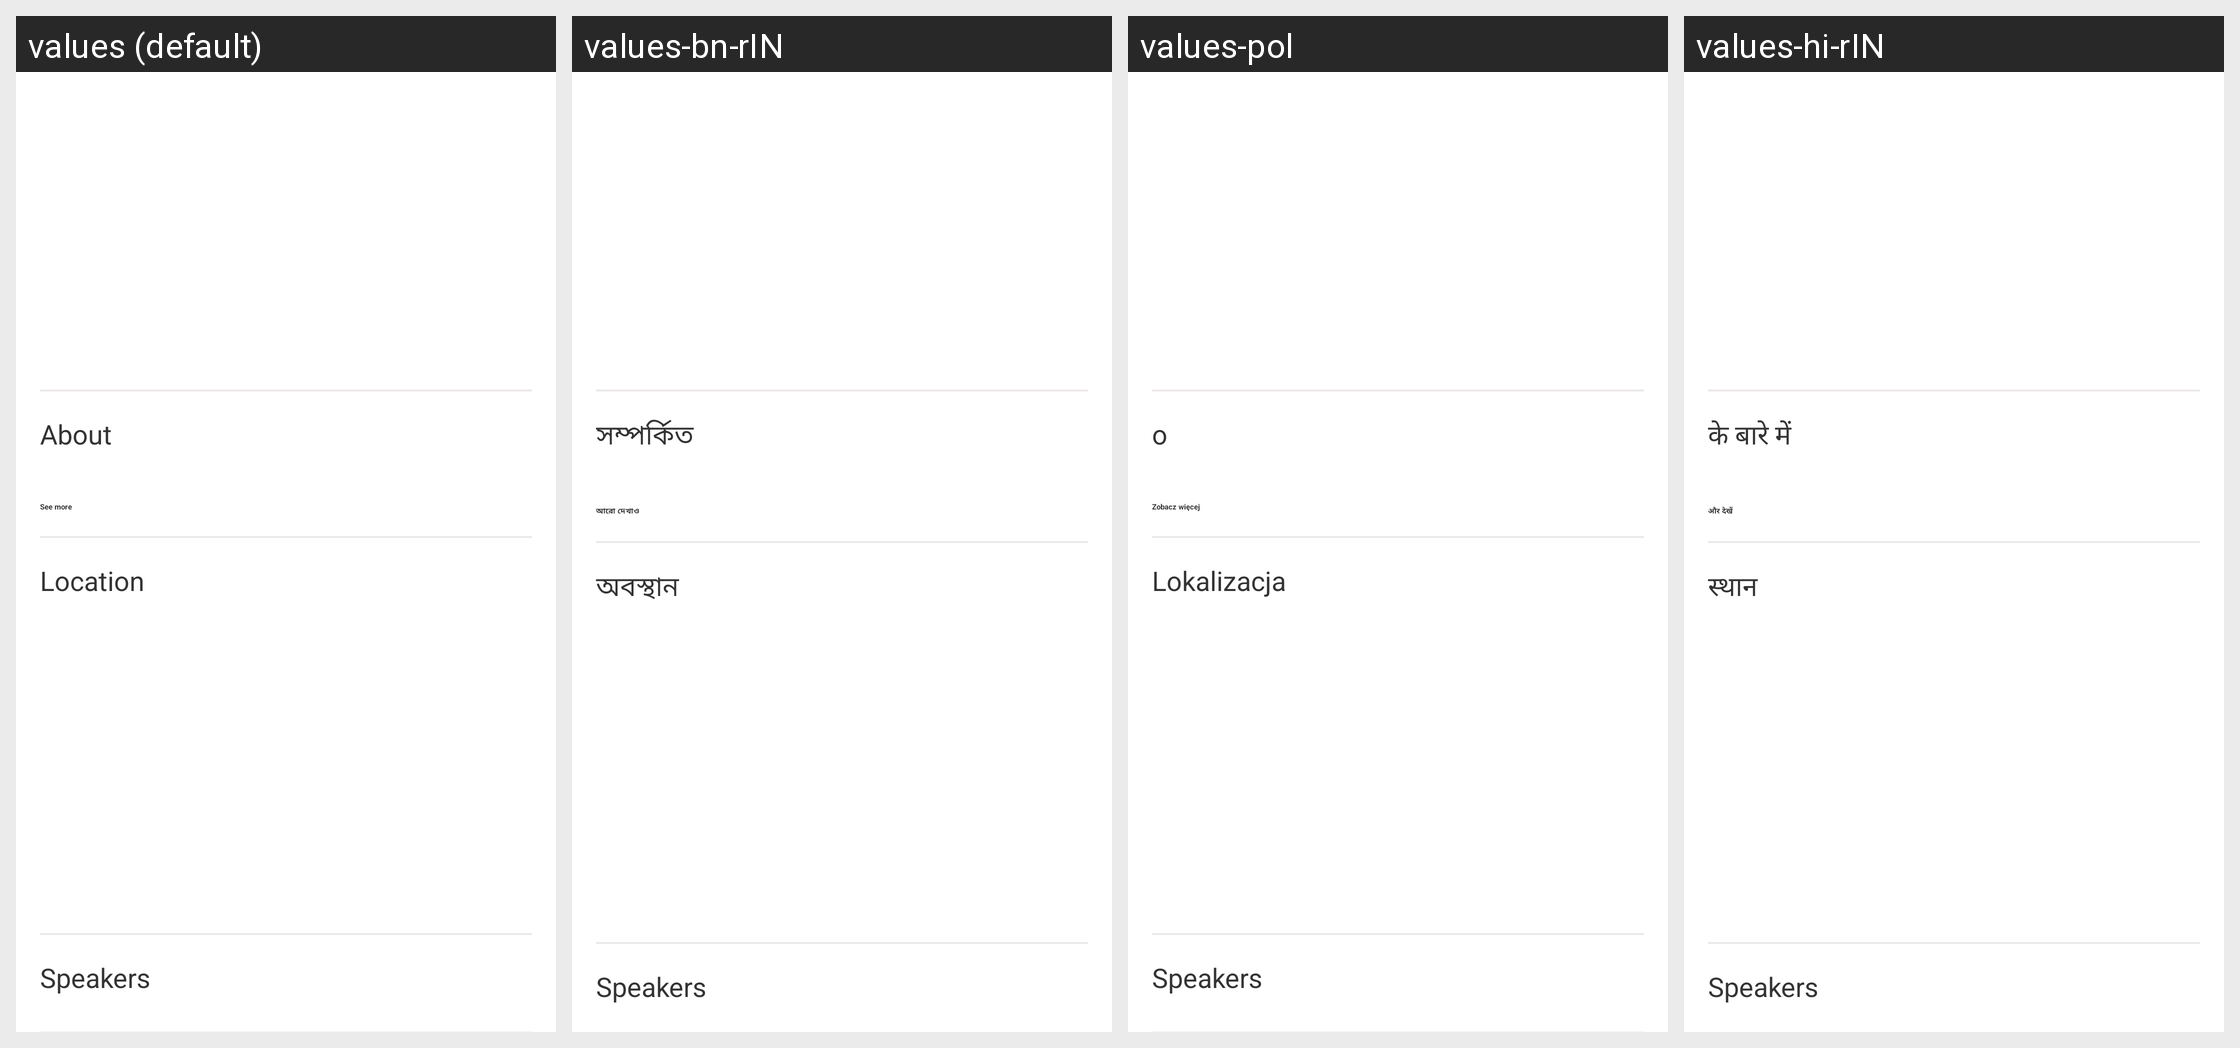

Translations of the strings shown on this Android screen, per locale in the grid:
Android screen res/layout/fragment_session.xml rendered under 4 locales, left to right: values (default), values-bn-rIN, values-pol, values-hi-rIN. Device: Nexus 5 (rendered at 1080×1920; each locale shown at half size, 540×960, under a caption strip naming it); theme AppTheme.
Other locales in the repository, not shown: values-ur-rPK, values-vi, values-zh-rCN.
Strings drawn on this screen, with the default value and each locale's value (text and hints the layout hard-codes, and strings that could not be matched under every locale, appear in the picture but are not listed):

about
  values: About
  values-bn-rIN: সম্পর্কিত
  values-pol: o
  values-hi-rIN: के बारे में

see_more
  values: See more
  values-bn-rIN: আরো দেখাও
  values-pol: Zobacz więcej
  values-hi-rIN: और देखें

location
  values: Location
  values-bn-rIN: অবস্থান
  values-pol: Lokalizacja
  values-hi-rIN: स्थान

speakers
  values: Speakers
  values-bn-rIN: Speakers  [not translated; the default value is used]
  values-pol: Speakers  [not translated; the default value is used]
  values-hi-rIN: Speakers  [not translated; the default value is used]
